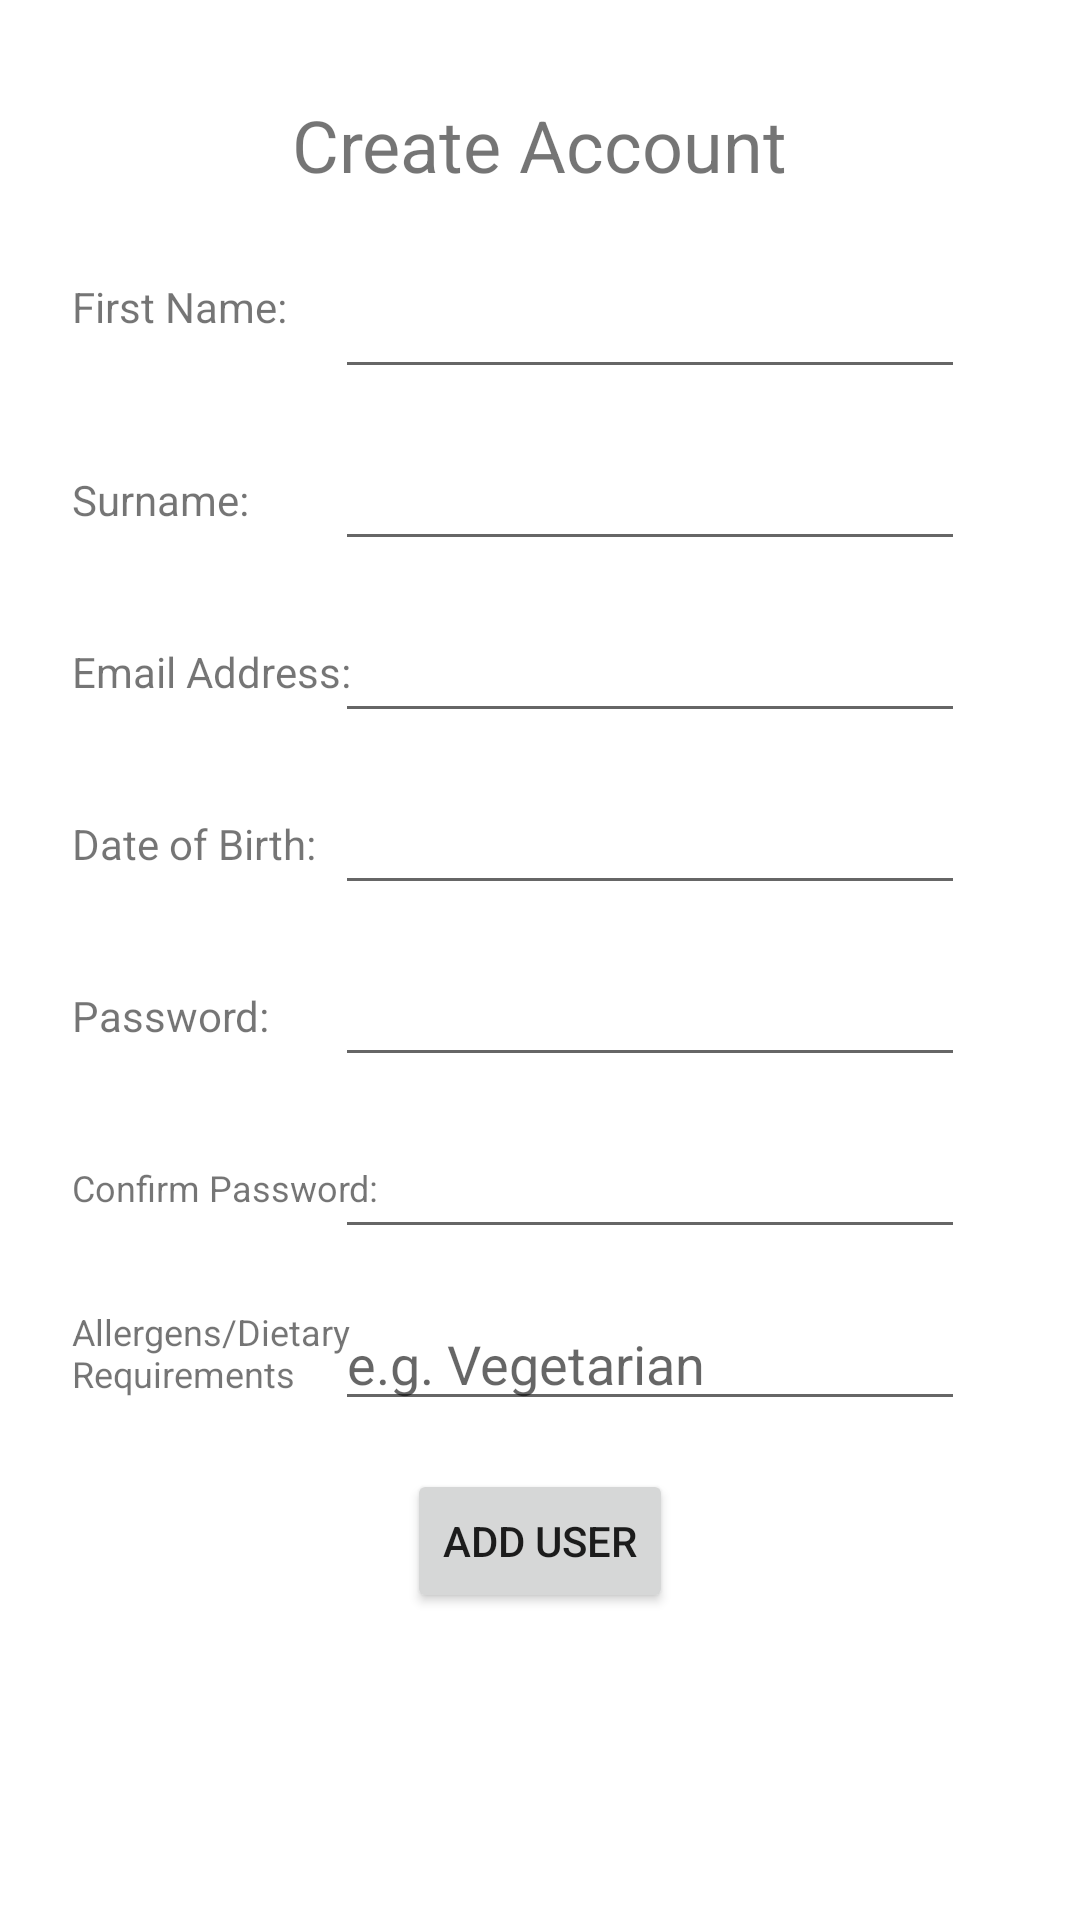

Reconstruct the res/layout file that produces this screen, plus the resources it refers to.
<!-- AndroidManifest.xml: application theme Theme.RecipeGenerator -->
<!-- res/layout/activity_create_profile.xml -->
<?xml version="1.0" encoding="utf-8"?>
<androidx.constraintlayout.widget.ConstraintLayout xmlns:android="http://schemas.android.com/apk/res/android"
    xmlns:app="http://schemas.android.com/apk/res-auto"
    xmlns:tools="http://schemas.android.com/tools"
    android:layout_width="match_parent"
    android:layout_height="match_parent"
    tools:context=".CreateProfile">

    <TextView
        android:id="@+id/textView"
        android:layout_width="wrap_content"
        android:layout_height="wrap_content"
        android:layout_marginTop="32dp"
        android:text="Create Account"
        android:textSize="24sp"
        app:layout_constraintEnd_toEndOf="parent"
        app:layout_constraintStart_toStartOf="parent"
        app:layout_constraintTop_toTopOf="parent" />

    <EditText
        android:id="@+id/et_FirstName"
        android:layout_width="wrap_content"
        android:layout_height="wrap_content"
        android:layout_marginTop="24dp"
        android:layout_marginEnd="24dp"
        android:layout_marginRight="24dp"
        android:ems="10"
        android:inputType="textPersonName"
        app:layout_constraintEnd_toEndOf="parent"
        app:layout_constraintStart_toStartOf="@+id/textView"
        app:layout_constraintTop_toBottomOf="@+id/textView" />

    <EditText
        android:id="@+id/et_EmailAddress"
        android:layout_width="wrap_content"
        android:layout_height="wrap_content"
        android:layout_marginTop="16dp"
        android:ems="10"
        android:inputType="textEmailAddress"
        app:layout_constraintEnd_toEndOf="@+id/et_Surname"
        app:layout_constraintStart_toStartOf="@+id/et_Surname"
        app:layout_constraintTop_toBottomOf="@+id/et_Surname" />

    <EditText
        android:id="@+id/et_DOB"
        android:layout_width="wrap_content"
        android:layout_height="wrap_content"
        android:layout_marginTop="16dp"
        android:ems="10"
        android:inputType="date"
        app:layout_constraintEnd_toEndOf="@+id/et_EmailAddress"
        app:layout_constraintStart_toStartOf="@+id/et_EmailAddress"
        app:layout_constraintTop_toBottomOf="@+id/et_EmailAddress" />

    <EditText
        android:id="@+id/et_Password"
        android:layout_width="wrap_content"
        android:layout_height="wrap_content"
        android:layout_marginTop="16dp"
        android:ems="10"
        android:inputType="textPassword"
        app:layout_constraintEnd_toEndOf="@+id/et_DOB"
        app:layout_constraintStart_toStartOf="@+id/et_DOB"
        app:layout_constraintTop_toBottomOf="@+id/et_DOB" />

    <EditText
        android:id="@+id/et_ConfirmPassword"
        android:layout_width="wrap_content"
        android:layout_height="wrap_content"
        android:layout_marginTop="16dp"
        android:ems="10"
        android:inputType="textPassword"
        app:layout_constraintEnd_toEndOf="@+id/et_DOB"
        app:layout_constraintHorizontal_bias="0.0"
        app:layout_constraintStart_toStartOf="@+id/et_DOB"
        app:layout_constraintTop_toBottomOf="@+id/et_Password" />

    <EditText
        android:id="@+id/et_Allergens"
        android:layout_width="wrap_content"
        android:layout_height="wrap_content"
        android:layout_marginTop="16dp"
        android:ems="10"
        android:hint="e.g. Vegetarian"
        android:inputType="textPersonName"
        app:layout_constraintEnd_toEndOf="@+id/et_ConfirmPassword"
        app:layout_constraintHorizontal_bias="0.0"
        app:layout_constraintStart_toStartOf="@+id/et_ConfirmPassword"
        app:layout_constraintTop_toBottomOf="@+id/et_ConfirmPassword" />

    <Button
        android:id="@+id/btn_AddUser"
        android:layout_width="wrap_content"
        android:layout_height="wrap_content"
        android:layout_marginTop="16dp"
        android:text="Add User"
        app:layout_constraintEnd_toEndOf="parent"
        app:layout_constraintStart_toStartOf="parent"
        app:layout_constraintTop_toBottomOf="@+id/et_Allergens" />

    <EditText
        android:id="@+id/et_Surname"
        android:layout_width="wrap_content"
        android:layout_height="wrap_content"
        android:layout_marginTop="16dp"
        android:ems="10"
        android:inputType="textPersonName"
        app:layout_constraintEnd_toEndOf="@+id/et_FirstName"
        app:layout_constraintStart_toStartOf="@+id/et_FirstName"
        app:layout_constraintTop_toBottomOf="@+id/et_FirstName" />

    <TextView
        android:id="@+id/textView4"
        android:layout_width="105dp"
        android:layout_height="33dp"
        android:layout_marginStart="24dp"
        android:layout_marginLeft="24dp"
        android:text="@string/FirstName"
        app:layout_constraintBottom_toBottomOf="@+id/et_FirstName"
        app:layout_constraintStart_toStartOf="parent"
        app:layout_constraintTop_toTopOf="@+id/et_FirstName" />

    <TextView
        android:id="@+id/textView10"
        android:layout_width="wrap_content"
        android:layout_height="wrap_content"
        android:text="@string/Surname"
        app:layout_constraintBottom_toBottomOf="@+id/et_Surname"
        app:layout_constraintStart_toStartOf="@+id/textView4"
        app:layout_constraintTop_toTopOf="@+id/et_Surname" />

    <TextView
        android:id="@+id/textView12"
        android:layout_width="wrap_content"
        android:layout_height="wrap_content"
        android:text="@string/Email"
        app:layout_constraintBottom_toBottomOf="@+id/et_EmailAddress"
        app:layout_constraintStart_toStartOf="@+id/textView10"
        app:layout_constraintTop_toTopOf="@+id/et_EmailAddress" />

    <TextView
        android:id="@+id/textView13"
        android:layout_width="wrap_content"
        android:layout_height="wrap_content"
        android:text="@string/DOB"
        app:layout_constraintBottom_toBottomOf="@+id/et_DOB"
        app:layout_constraintStart_toStartOf="@+id/textView12"
        app:layout_constraintTop_toTopOf="@+id/et_DOB" />

    <TextView
        android:id="@+id/textView14"
        android:layout_width="wrap_content"
        android:layout_height="wrap_content"
        android:text="@string/Password"
        app:layout_constraintBottom_toBottomOf="@+id/et_Password"
        app:layout_constraintStart_toStartOf="@+id/textView13"
        app:layout_constraintTop_toTopOf="@+id/et_Password" />

    <TextView
        android:id="@+id/textView15"
        android:layout_width="wrap_content"
        android:layout_height="wrap_content"
        android:text="@string/ConfirmPassword"
        android:textSize="12sp"
        app:layout_constraintBottom_toBottomOf="@+id/et_ConfirmPassword"
        app:layout_constraintStart_toStartOf="@+id/textView14"
        app:layout_constraintTop_toTopOf="@+id/et_ConfirmPassword" />

    <TextView
        android:id="@+id/textView16"
        android:layout_width="105dp"
        android:layout_height="35dp"
        android:text="@string/Allergens"
        android:textSize="12sp"
        app:layout_constraintBottom_toBottomOf="@+id/et_Allergens"
        app:layout_constraintStart_toStartOf="@+id/textView15"
        app:layout_constraintTop_toTopOf="@+id/et_Allergens" />

</androidx.constraintlayout.widget.ConstraintLayout>
<!-- resources referenced by this layout -->
<resources>
  <string name="Allergens">Allergens/Dietary Requirements</string>
  <string name="ConfirmPassword">Confirm Password:</string>
  <string name="DOB">Date of Birth:</string>
  <string name="Email">Email Address:</string>
  <string name="FirstName">First Name:</string>
  <string name="Password">Password:</string>
  <string name="Surname">Surname:</string>
  <style name="Theme.RecipeGenerator" parent="Theme.MaterialComponents.DayNight.DarkActionBar">
          
          <item name="colorPrimary">@android:color/holo_green_dark</item>
          <item name="colorPrimaryVariant">@android:color/holo_green_dark</item>
          <item name="colorOnPrimary">@color/white</item>
          
          <item name="colorSecondary">@color/teal_200</item>
          <item name="colorSecondaryVariant">@color/teal_700</item>
          <item name="colorOnSecondary">@color/black</item>
          
          <item name="android:statusBarColor" tools:targetApi="l">@color/grey</item>
          
      </style>
  <color name="white">#FFFFFFFF</color>
  <color name="teal_200">#FF03DAC5</color>
  <color name="teal_700">#FF018786</color>
  <color name="black">#FF000000</color>
  <color name="grey">#bababa</color>
</resources>
